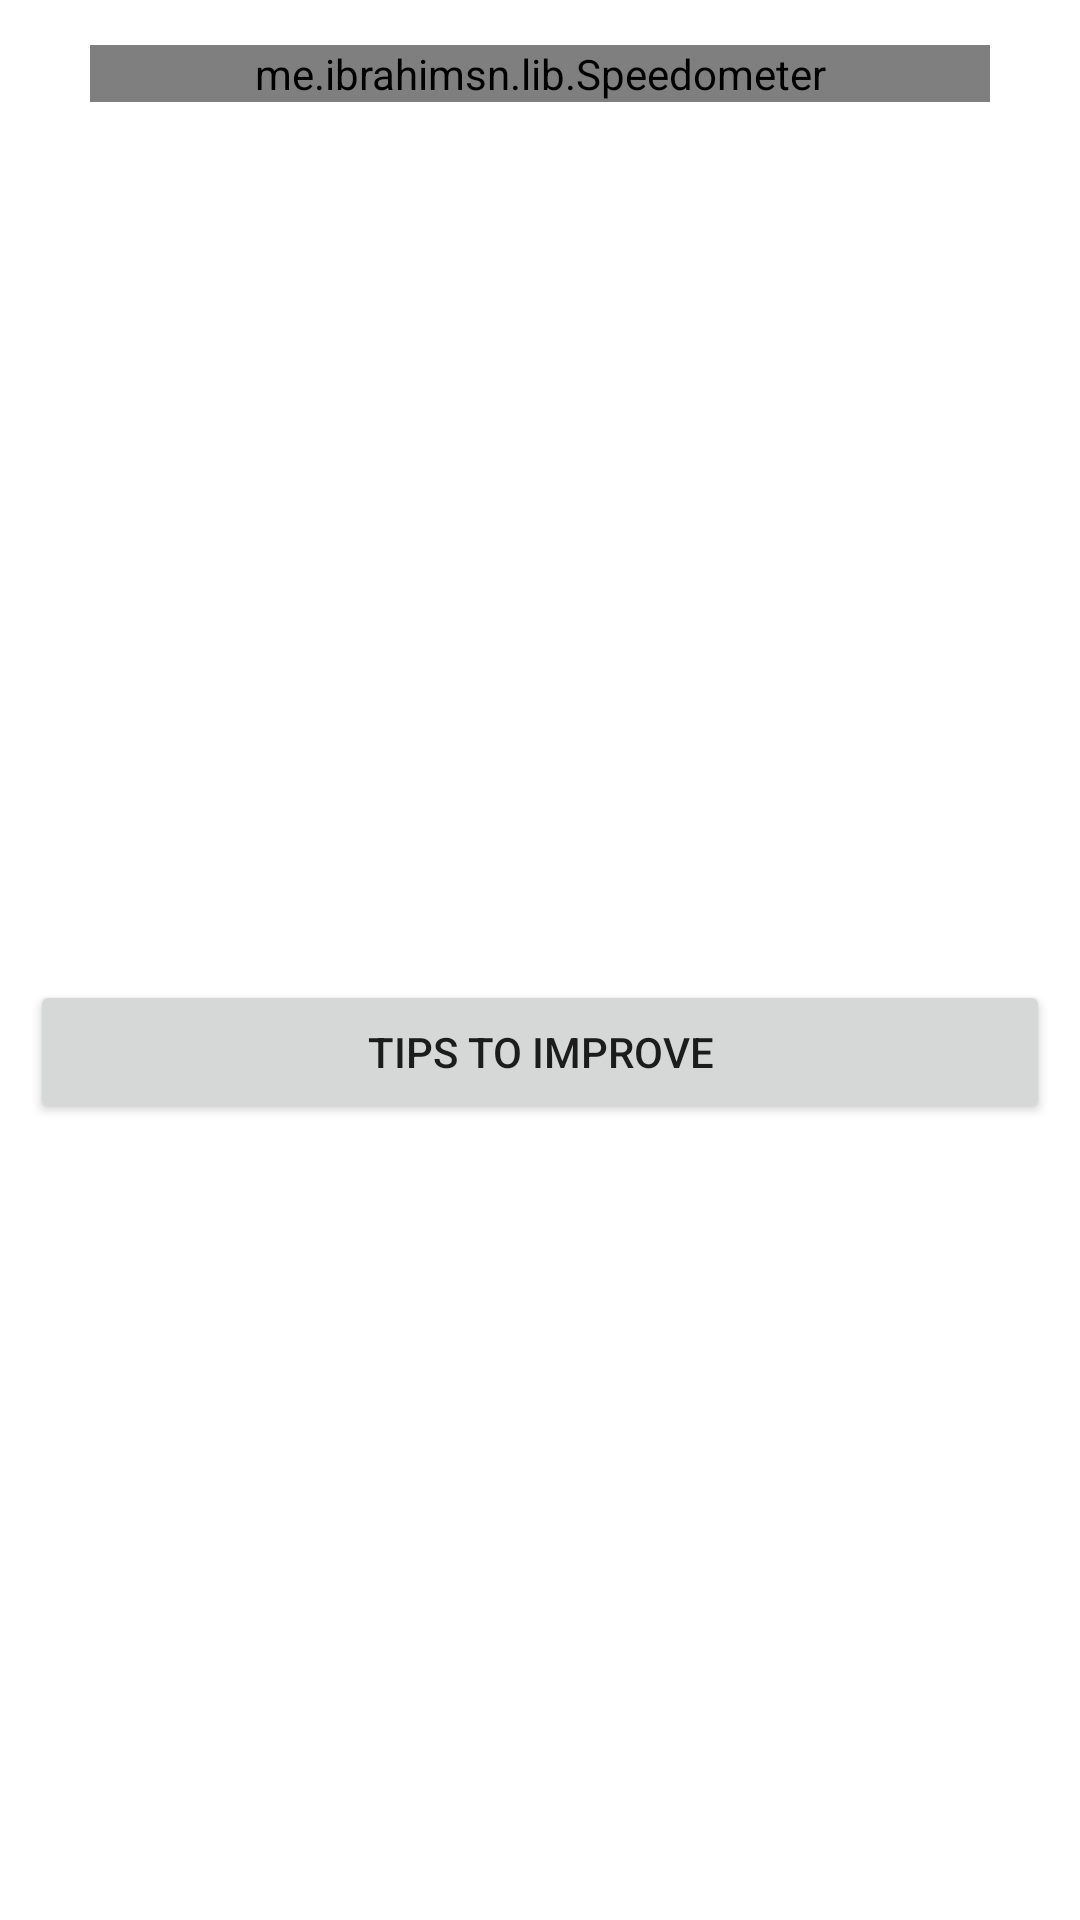

This screen was rendered from an Android layout file. Write that file and the resources it references.
<!-- AndroidManifest.xml: application theme Theme.HeartDiseasePredictor -->
<!-- res/layout/activity_result.xml -->
<?xml version="1.0" encoding="utf-8"?>
<androidx.constraintlayout.widget.ConstraintLayout xmlns:android="http://schemas.android.com/apk/res/android"
    xmlns:app="http://schemas.android.com/apk/res-auto"
    xmlns:tools="http://schemas.android.com/tools"
    android:layout_width="match_parent"
    android:layout_height="match_parent"
    tools:context=".ResultActivity">

    <me.ibrahimsn.lib.Speedometer
        android:id="@+id/speedometer"
        android:layout_width="300dp"
        android:layout_height="wrap_content"
        android:layout_marginStart="10dp"
        android:layout_marginTop="15dp"
        android:layout_marginEnd="10dp"
        app:borderColor="?android:attr/textColorPrimary"
        app:borderSize="8dp"
        app:fillColor="#d83a78"
        app:layout_constraintBottom_toBottomOf="parent"
        app:layout_constraintEnd_toEndOf="parent"
        app:layout_constraintStart_toStartOf="parent"
        app:layout_constraintTop_toTopOf="parent"
        app:layout_constraintVertical_bias="0.0"
        app:maxSpeed="100"
        app:metricText="Percentage"
        app:textColor="?android:attr/textColorPrimary" />

    <TextView
        android:id="@+id/result"
        android:layout_width="match_parent"
        android:layout_height="wrap_content"
        android:gravity="center"
        android:textSize="20sp"
        android:textStyle="bold"
        android:layout_marginStart="10dp"
        android:layout_marginEnd="10dp"
        app:layout_constraintEnd_toEndOf="parent"
        app:layout_constraintStart_toStartOf="parent"
        app:layout_constraintTop_toBottomOf="@+id/speedometer" />

    <Button
        android:layout_width="match_parent"
        android:layout_height="wrap_content"
        android:text="Tips to Improve"
        android:layout_margin="10dp"
        app:layout_constraintBottom_toBottomOf="parent"
        app:layout_constraintEnd_toEndOf="parent"
        app:layout_constraintStart_toStartOf="parent"
        app:layout_constraintTop_toBottomOf="@+id/result" />

</androidx.constraintlayout.widget.ConstraintLayout>
<!-- resources referenced by this layout -->
<resources>
  <style name="Theme.HeartDiseasePredictor" parent="Theme.MaterialComponents.DayNight.DarkActionBar">
          
          <item name="colorPrimary">@color/purple_500</item>
          <item name="colorPrimaryVariant">@color/purple_700</item>
          <item name="colorOnPrimary">@color/white</item>
          
          <item name="colorSecondary">@color/teal_200</item>
          <item name="colorSecondaryVariant">@color/teal_700</item>
          <item name="colorOnSecondary">@color/black</item>
          
          <item name="android:statusBarColor" tools:targetApi="l">?attr/colorPrimaryVariant</item>
          
      </style>
  <!-- not gathered from this repository: default colours our renderer supplied (Android Studio template values) -->
  <color name="purple_500">#FF6200EE</color>
  <color name="purple_700">#FF3700B3</color>
  <color name="teal_200">#FF03DAC5</color>
  <color name="teal_700">#FF018786</color>
  <color name="black">#FF000000</color>
  <color name="white">#FFFFFFFF</color>
</resources>
